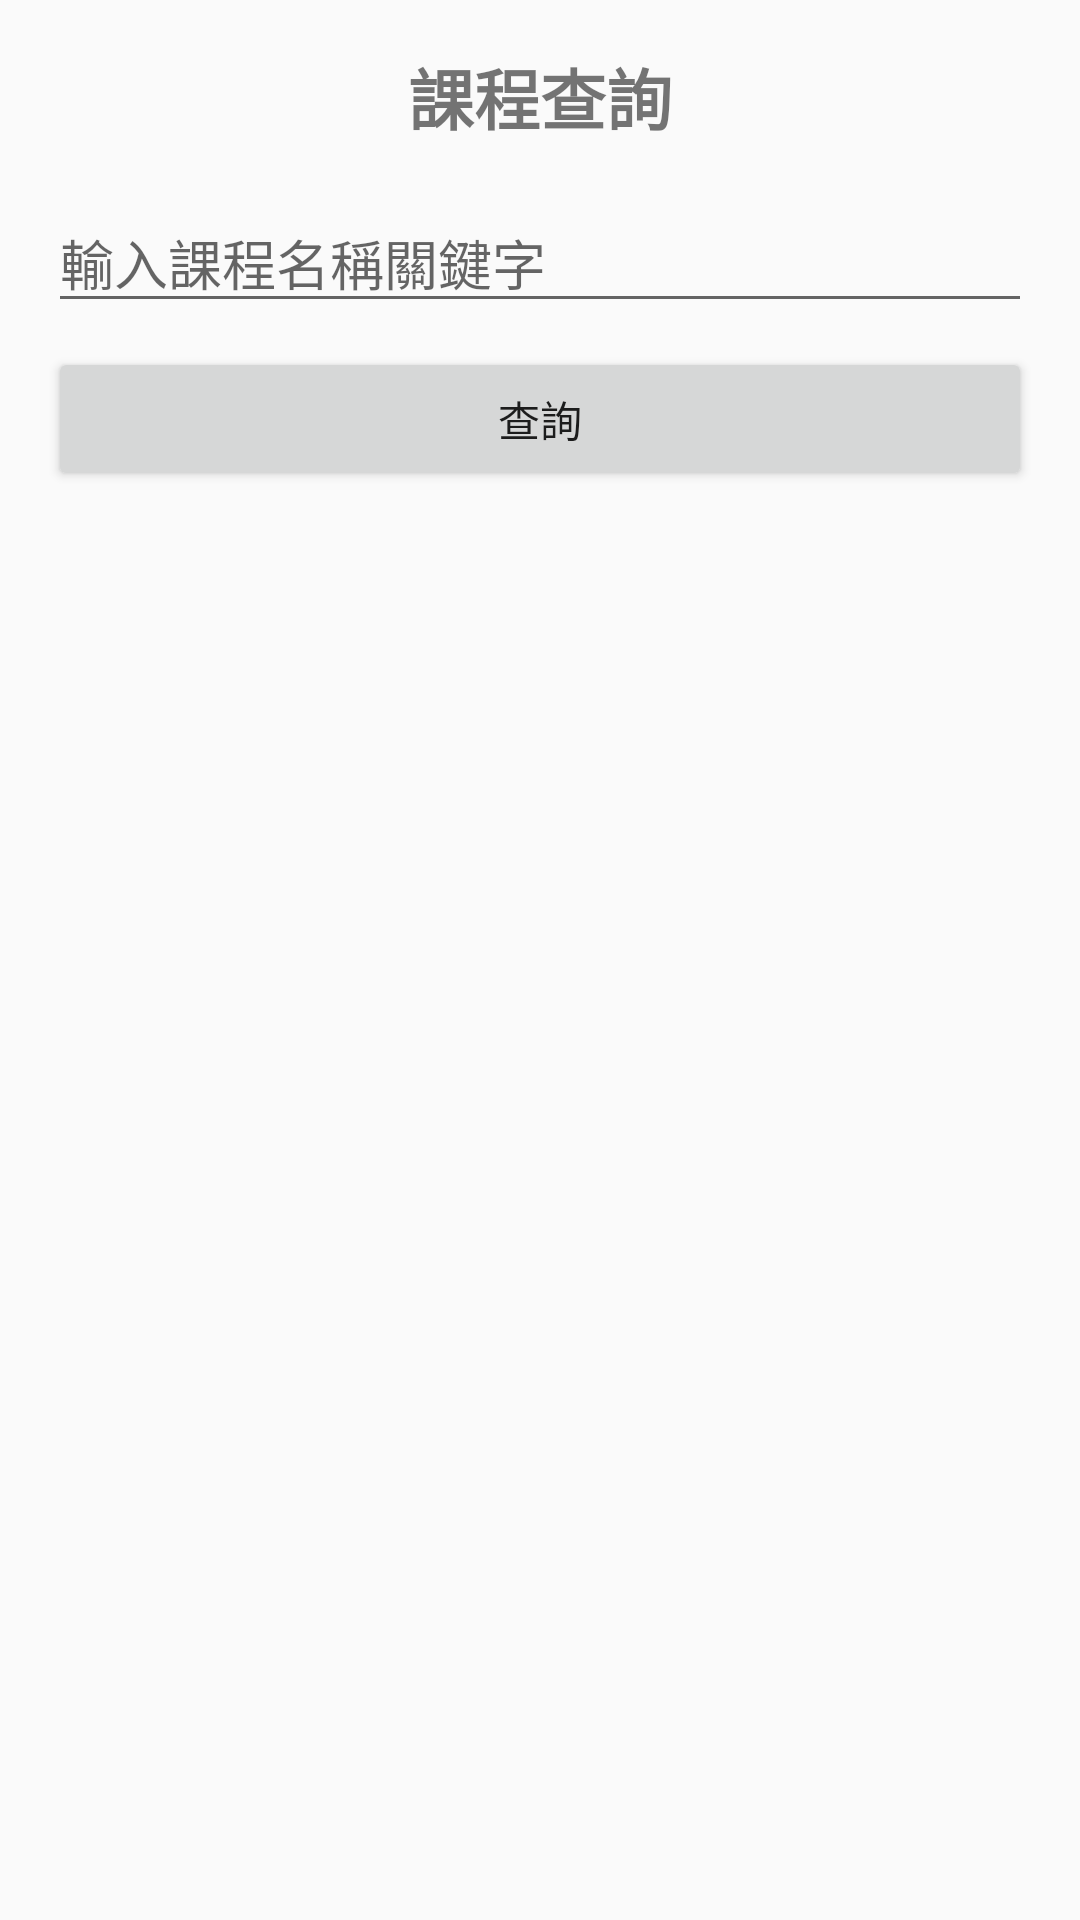

Reconstruct the res/layout file that produces this screen, plus the resources it refers to.
<!-- AndroidManifest.xml: application theme Theme.AppCompat.Light.NoActionBar -->
<!-- res/layout/activity_course.xml -->
<?xml version="1.0" encoding="utf-8"?>
<LinearLayout xmlns:android="http://schemas.android.com/apk/res/android"
    android:orientation="vertical"
    android:padding="16dp"
    android:layout_width="match_parent"
    android:layout_height="match_parent">

    <TextView
        android:id="@+id/txtTitle"
        android:layout_width="match_parent"
        android:layout_height="wrap_content"
        android:text="課程查詢"
        android:textSize="22sp"
        android:gravity="center"
        android:textStyle="bold"
        android:paddingBottom="16dp"/>

    <EditText
        android:id="@+id/edtKeyword"
        android:layout_width="match_parent"
        android:layout_height="wrap_content"
        android:hint="輸入課程名稱關鍵字" />

    <Button
        android:id="@+id/btnSearch"
        android:layout_width="match_parent"
        android:layout_height="wrap_content"
        android:text="查詢"
        android:layout_marginTop="8dp"/>

    <ListView
        android:id="@+id/listViewCourses"
        android:layout_width="match_parent"
        android:layout_height="0dp"
        android:layout_weight="1"
        android:dividerHeight="1dp"/>
</LinearLayout>
<!-- resources referenced by this layout -->
<resources>

</resources>
